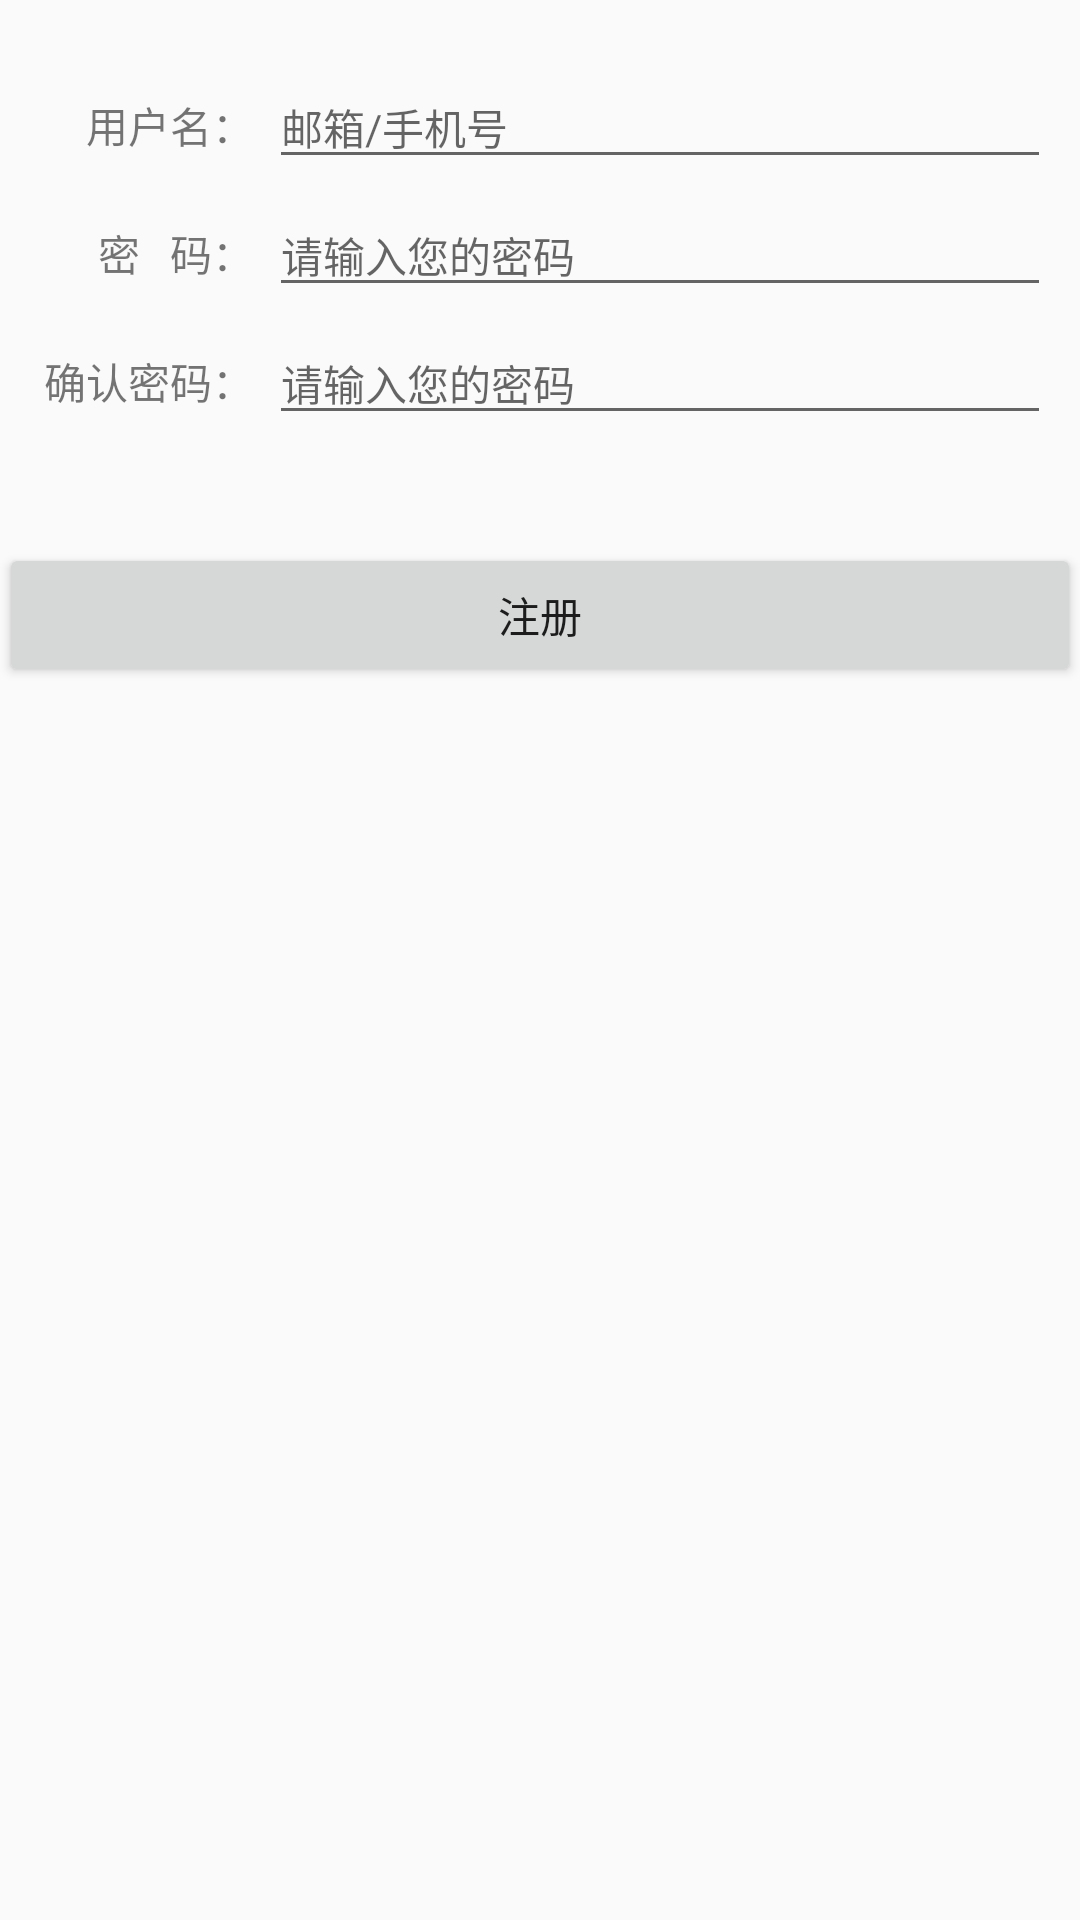

This screen was rendered from an Android layout file. Write that file and the resources it references.
<!-- AndroidManifest.xml: application theme NoActionbarTheme -->
<!-- res/layout/activity_register.xml -->
<?xml version="1.0" encoding="utf-8"?>
<RelativeLayout
    xmlns:android="http://schemas.android.com/apk/res/android"
    xmlns:tools="http://schemas.android.com/tools"
    android:layout_width="match_parent"
    android:layout_height="match_parent"
    android:paddingBottom="@dimen/activity_vertical_margin"
    android:paddingLeft="@dimen/activity_horizontal_margin"
    android:paddingRight="@dimen/activity_horizontal_margin"
    android:paddingTop="@dimen/activity_vertical_margin"
    tools:context="com.example.example.RegisterActivity">

    <LinearLayout
        android:id="@+id/regist_username"
        android:layout_width="match_parent"
        android:layout_height="wrap_content"
        android:layout_centerHorizontal="true"
        android:layout_marginLeft="10dp"
        android:layout_marginRight="10dp"
        android:layout_marginTop="22dp"
        android:orientation="horizontal" >

        <TextView
            android:layout_width="80dp"
            android:layout_height="wrap_content"
            android:gravity="right"
            android:paddingRight="5dp"
            android:text="用户名：" />

        <EditText
            android:id="@+id/user_name"
            android:layout_width="match_parent"
            android:layout_height="wrap_content"
            android:hint="邮箱/手机号"
            android:textSize="14dp" />
    </LinearLayout>

    <LinearLayout
        android:id="@+id/regist_password"
        android:layout_width="match_parent"
        android:layout_height="wrap_content"
        android:layout_below="@+id/regist_username"
        android:layout_centerHorizontal="true"
        android:layout_marginLeft="10dp"
        android:layout_marginRight="10dp"
        android:layout_marginTop="5dp"
        android:orientation="horizontal" >

        <TextView
            android:layout_width="80dp"
            android:layout_height="wrap_content"
            android:gravity="right"
            android:paddingRight="5dp"
            android:text="密   码：" />

        <EditText
            android:id="@id/user_password"
            android:layout_width="match_parent"
            android:layout_height="wrap_content"
            android:hint="请输入您的密码"
            android:inputType="textPassword"
            android:textSize="14dp" />

    </LinearLayout>
    <LinearLayout
        android:id="@+id/repeat_password"
        android:layout_width="match_parent"
        android:layout_height="wrap_content"
        android:layout_below="@+id/regist_password"
        android:layout_centerHorizontal="true"
        android:layout_marginLeft="10dp"
        android:layout_marginRight="10dp"
        android:layout_marginTop="5dp"
        android:orientation="horizontal" >

        <TextView
            android:layout_width="80dp"
            android:layout_height="wrap_content"
            android:gravity="right"
            android:paddingRight="5dp"
            android:text="确认密码：" />

        <EditText
            android:id="@+id/comfirm_password"
            android:layout_width="match_parent"
            android:layout_height="wrap_content"
            android:hint="请输入您的密码"
            android:inputType="textPassword"
            android:textSize="14dp" />

    </LinearLayout>
    <Button
        android:id="@+id/register"
        android:layout_width="match_parent"
        android:layout_height="wrap_content"
        android:layout_below="@+id/repeat_password"
        android:layout_centerHorizontal="true"
        android:layout_marginTop="36dp"
        android:text="注册"/>"
</RelativeLayout>
<!-- resources referenced by this layout -->
<resources>
  <style name="NoActionbarTheme" parent="Theme.AppCompat.Light.NoActionBar">
          <item name="windowNoTitle">true</item>
          <item name="windowActionBar">false</item>
          <item name="colorPrimary">@color/colorPrimary</item>
          <item name="colorPrimaryDark">@color/colorPrimaryDark</item>
      </style>
  <!-- not gathered from this repository: default colours our renderer supplied (Android Studio template values) -->
  <color name="colorPrimary">#FF6200EE</color>
  <color name="colorPrimaryDark">#FF3700B3</color>
</resources>
